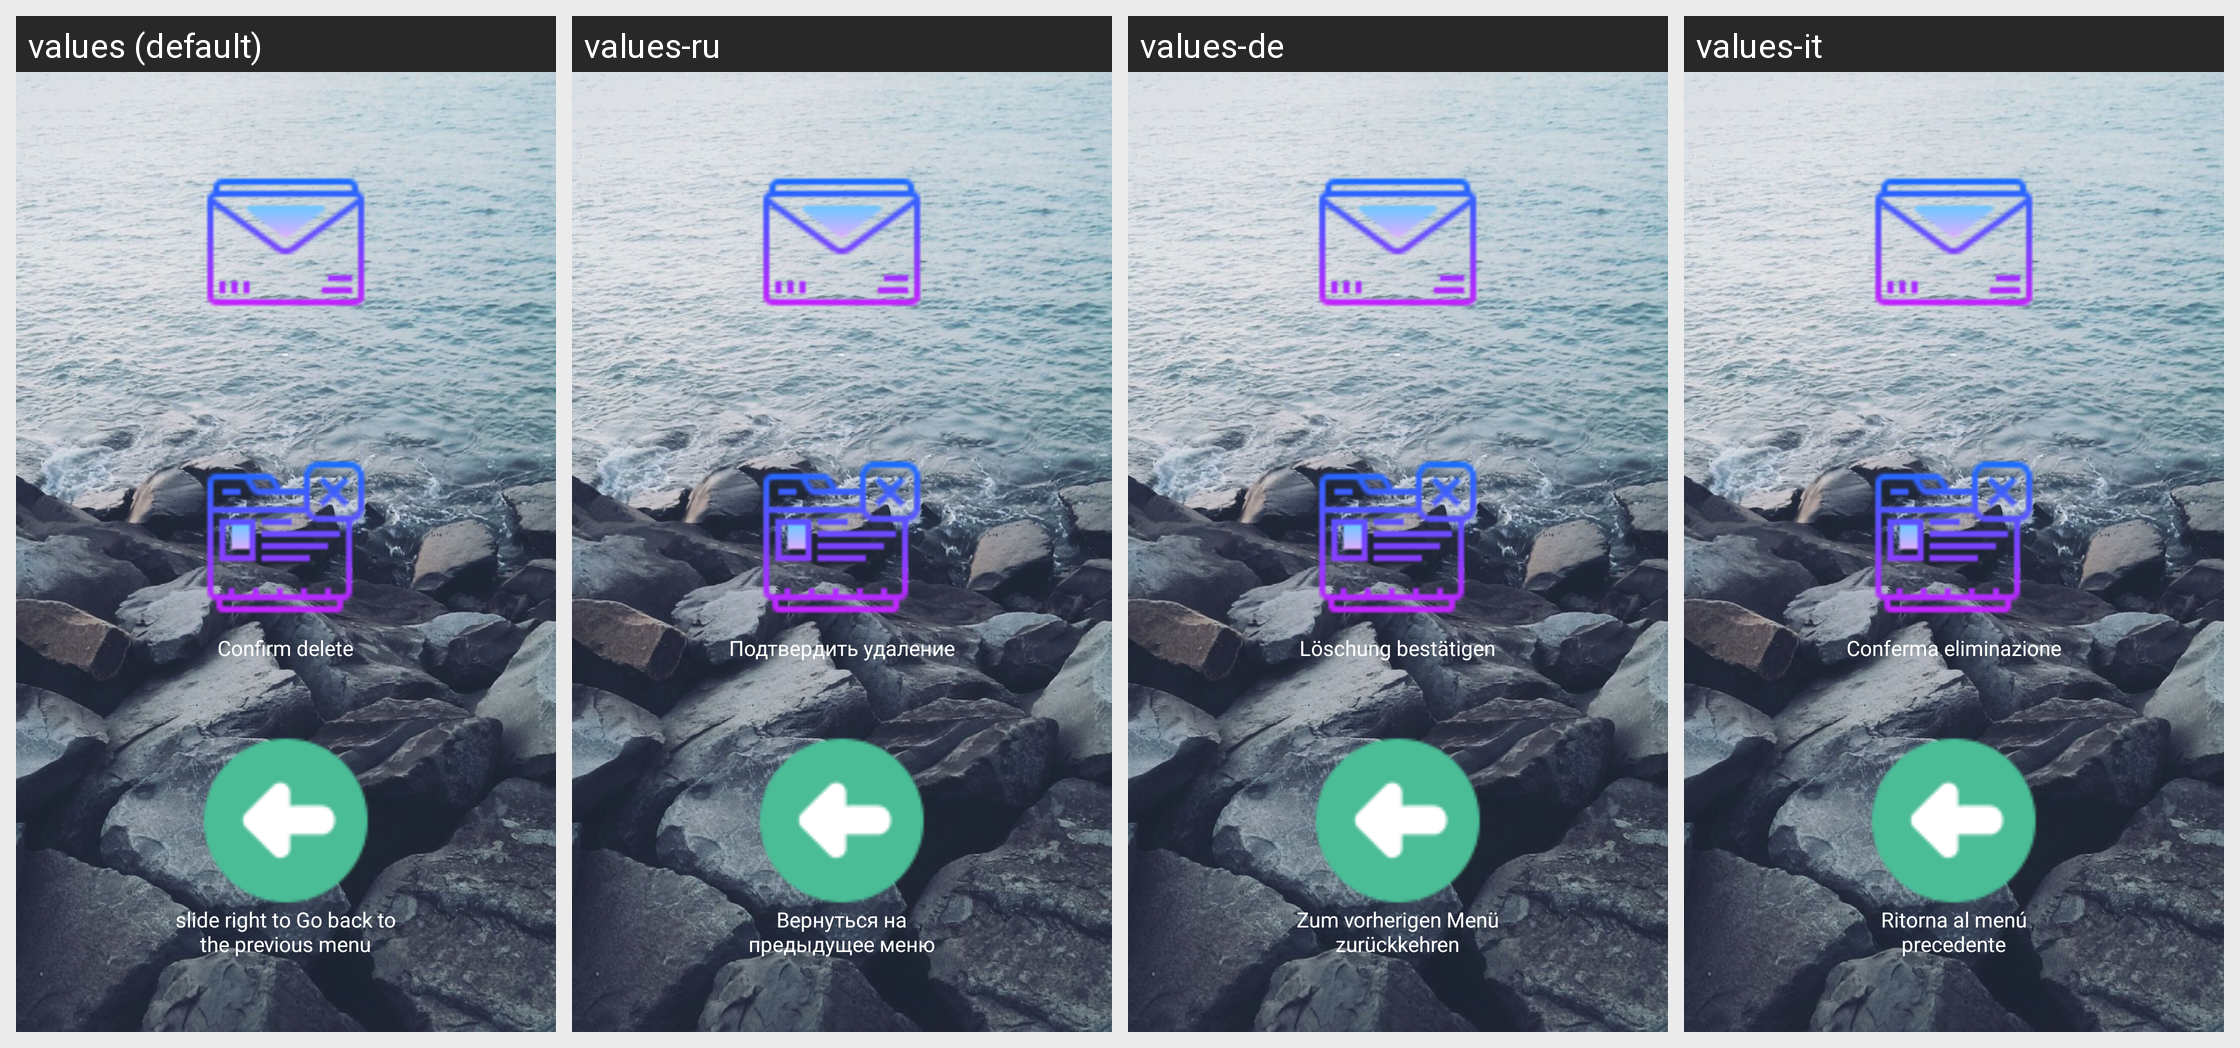

Strings drawn on this Android screen and how each of the app's shown locales translates them:
Android screen res/layout/messagesdelete.xml rendered under 4 locales, left to right: values (default), values-ru, values-de, values-it. Device: Nexus 5 (rendered at 1080×1920; each locale shown at half size, 540×960, under a caption strip naming it); theme AppTheme.
Other locales in the repository, not shown: values-bn, values-bn-rIN, values-en-rIN, values-es, values-fr, values-hi, values-hi-rIN, values-id, values-pa, values-pt.
Strings drawn on this screen, with the default value and each locale's value (text and hints the layout hard-codes, and strings that could not be matched under every locale, appear in the picture but are not listed):

layoutMessagesDeleteDelete
  values: Confirm delete
  values-ru: Подтвердить удаление
  values-de: Löschung bestätigen
  values-it: Conferma eliminazione

backToPreviousMenu
  values: slide right to Go back to the previous menu
  values-ru: Вернуться на предыдущее меню
  values-de: Zum vorherigen Menü zurückkehren
  values-it: Ritorna al menú precedente
